Run: headless pygame with SDL's dummy video driver; simulated clock (each Clock.tick advances the game by its frame time, no real sleeping); random seed 0; keys injected as events and as key.get_pressed() state; no mouse input; restart key SPACE tapped at the start of phases 3 and 4.
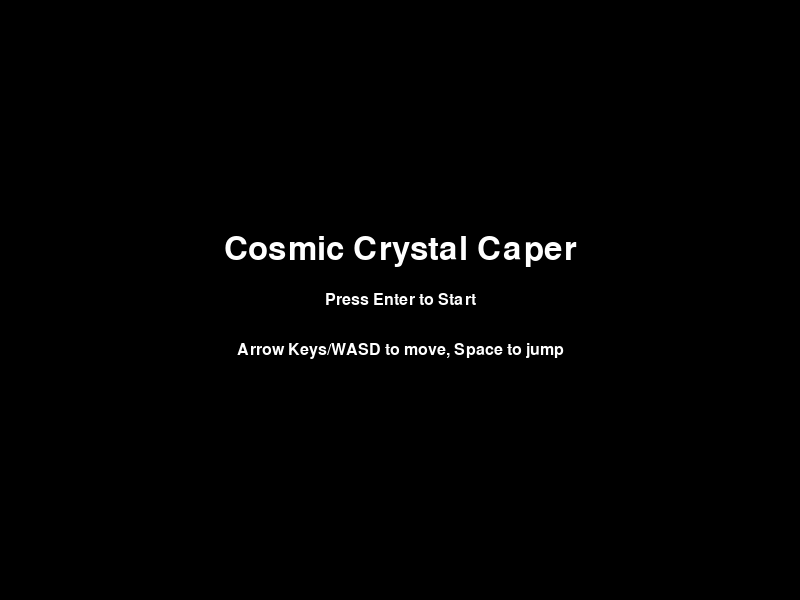
Frame 1 of 4 · flips 1–60 · no input
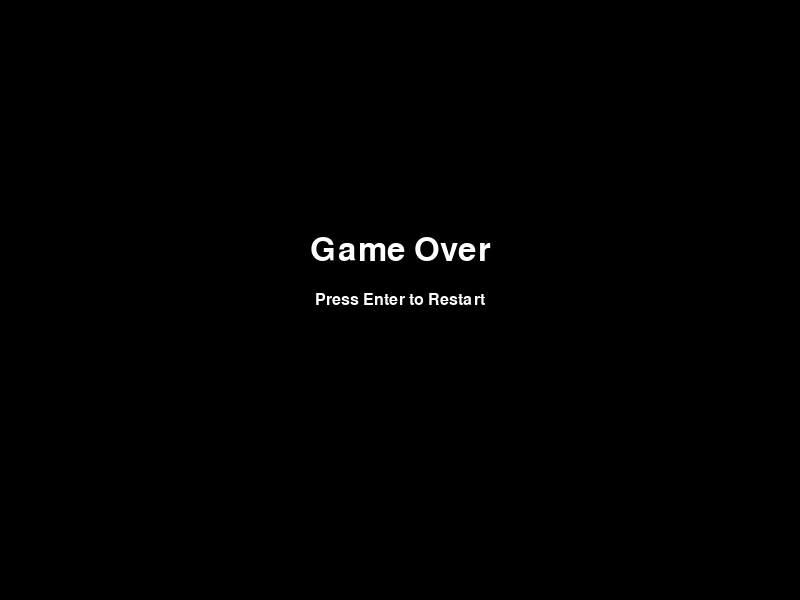
Frame 2 of 4 · flips 61–180 · tapped SPACE, RETURN · held RIGHT (→), D
Frame 3 of 4 · flips 181–300 · tapped SPACE · held DOWN (↓), S · screen unchanged from frame 2, image omitted
Frame 4 of 4 · flips 301–420 · tapped SPACE · held LEFT (←), A, UP (↑), W · screen unchanged from frame 3, image omitted

The pygame program that drew these frames:


import pygame
import json
import sys
import random

# Initialize Pygame
pygame.init()

# Set up the display
screen_width = 800
screen_height = 600
screen = pygame.display.set_mode((screen_width, screen_height))
pygame.display.set_caption("Cosmic Crystal Caper")

# Define colors
WHITE = (255, 255, 255)
BLACK = (0, 0, 0)
RED = (255, 0, 0)
GREEN = (0, 255, 0)
BLUE = (0, 0, 255)
YELLOW = (255, 255, 0)

# Define game constants
FPS = 60
PLAYER_SPEED = 5
PLAYER_JUMP_SPEED = -15
PLAYER_GRAVITY = 0.8
CRYSTAL_COLLECTION_RANGE = 50
ENEMY_SPEED = 3

# Define game states
STATE_MENU = 0
STATE_GAME = 1
STATE_GAME_OVER = 2
STATE_WIN = 3

# Define player class
class Player(pygame.sprite.Sprite):
    def __init__(self):
        super().__init__()
        self.image = pygame.Surface((50, 50))
        self.image.fill(BLUE)
        self.rect = self.image.get_rect()
        self.rect.centerx = screen_width // 2
        self.rect.bottom = screen_height - 50
        self.speed_x = 0
        self.speed_y = 0
        self.lives = 3
        self.on_ground = False

    def update(self):
        self.speed_x = 0
        keys = pygame.key.get_pressed()
        if keys[pygame.K_LEFT] or keys[pygame.K_a]:
            self.speed_x = -PLAYER_SPEED
        if keys[pygame.K_RIGHT] or keys[pygame.K_d]:
            self.speed_x = PLAYER_SPEED
        
        self.rect.x += self.speed_x

        # Apply gravity
        self.speed_y += PLAYER_GRAVITY
        self.rect.y += self.speed_y

        # Keep player on screen
        if self.rect.left < 0:
            self.rect.left = 0
        if self.rect.right > screen_width:
            self.rect.right = screen_width
        if self.rect.bottom > screen_height:
            self.rect.bottom = screen_height
            self.speed_y = 0
            self.on_ground = True

    def jump(self):
        if self.on_ground:
            self.speed_y = PLAYER_JUMP_SPEED
            self.on_ground = False

    def collect_crystal(self, crystal):
        if pygame.sprite.collide_rect(self, crystal):
            crystal.kill()
            return True
        return False

    def take_damage(self):
        self.lives -= 1
        if self.lives <= 0:
            self.kill()

# Define enemy class
class Enemy(pygame.sprite.Sprite):
    def __init__(self, x=None, y=None):
        super().__init__()
        self.image = pygame.Surface((40, 40))
        self.image.fill(RED)
        self.rect = self.image.get_rect()
        if x is not None and y is not None:
            self.rect.x = x
            self.rect.y = y
        else:
            self.rect.x = random.randint(0, screen_width - self.rect.width)
            self.rect.y = 0
        self.speed_y = ENEMY_SPEED

    def update(self):
        self.rect.y += self.speed_y
        if self.rect.top > screen_height:
            self.kill()

# Define crystal class
class Crystal(pygame.sprite.Sprite):
    def __init__(self, x=None, y=None):
        super().__init__()
        self.image = pygame.Surface((30, 30))
        self.image.fill(YELLOW)
        self.rect = self.image.get_rect()
        if x is not None and y is not None:
            self.rect.x = x
            self.rect.y = y
        else:
            self.rect.x = random.randint(0, screen_width - self.rect.width)
            self.rect.y = random.randint(50, screen_height - 50)

# Define platform class
class Platform(pygame.sprite.Sprite):
    def __init__(self, x, y, width, height):
        super().__init__()
        self.image = pygame.Surface((width, height))
        self.image.fill(GREEN)
        self.rect = self.image.get_rect()
        self.rect.x = x
        self.rect.y = y

# Define level class
class Level:
    def __init__(self):
        self.platforms = pygame.sprite.Group()
        self.enemies = pygame.sprite.Group()
        self.crystals = pygame.sprite.Group()
        self.player = Player()
        self.crystals_collected = 0
        self.create_level()

    def create_level(self):
        # Create some platforms
        self.platforms.add(Platform(100, 500, 200, 20))
        self.platforms.add(Platform(400, 400, 200, 20))
        self.platforms.add(Platform(600, 300, 150, 20))
        
        # Create crystals
        self.crystals.add(Crystal(150, 450))
        self.crystals.add(Crystal(450, 350))
        self.crystals.add(Crystal(650, 250))
        
        # Create enemies
        self.enemies.add(Enemy(200, 100))
        self.enemies.add(Enemy(500, 50))

    def update(self):
        self.player.update()
        self.enemies.update()

        # Check collision with platforms
        collided_platforms = pygame.sprite.spritecollide(self.player, self.platforms, False)
        if collided_platforms and self.player.speed_y > 0:
            self.player.rect.bottom = collided_platforms[0].rect.top
            self.player.speed_y = 0
            self.player.on_ground = True

        # Check collision with enemies
        if pygame.sprite.spritecollide(self.player, self.enemies, False):
            self.player.take_damage()

        # Check crystal collection
        for crystal in self.crystals:
            if self.player.collect_crystal(crystal):
                self.crystals_collected += 1
                break

        # Check if all crystals are collected
        if not self.crystals:
            return True

        return False

    def draw(self, screen):
        screen.fill(BLACK)
        self.platforms.draw(screen)
        self.enemies.draw(screen)
        self.crystals.draw(screen)
        screen.blit(self.player.image, self.player.rect)
        
        # Draw UI
        font = pygame.font.Font(None, 36)
        lives_text = font.render(f"Lives: {self.player.lives}", True, WHITE)
        crystals_text = font.render(f"Crystals: {self.crystals_collected}", True, WHITE)
        screen.blit(lives_text, (10, 10))
        screen.blit(crystals_text, (10, 50))

# Set up game variables
game_state = STATE_MENU
current_level = 1
max_levels = 1
clock = pygame.time.Clock()
level = None

# Game loop
running = True
while running:
    # Event handling
    for event in pygame.event.get():
        if event.type == pygame.QUIT:
            running = False
        elif event.type == pygame.KEYDOWN:
            if event.key == pygame.K_SPACE and game_state == STATE_GAME:
                level.player.jump()
            elif event.key == pygame.K_RETURN and game_state == STATE_MENU:
                game_state = STATE_GAME
                level = Level()
            elif event.key == pygame.K_RETURN and game_state in [STATE_GAME_OVER, STATE_WIN]:
                game_state = STATE_MENU
                current_level = 1
            elif event.key == pygame.K_ESCAPE:
                running = False

    # Update game state
    if game_state == STATE_GAME:
        level_complete = level.update()
        if not level.player.alive():
            game_state = STATE_GAME_OVER
        elif level_complete:
            game_state = STATE_WIN

    # Draw game objects
    if game_state == STATE_MENU:
        screen.fill(BLACK)
        title_font = pygame.font.Font(None, 48)
        title_text = title_font.render("Cosmic Crystal Caper", True, WHITE)
        title_rect = title_text.get_rect(center=(screen_width // 2, screen_height // 2 - 50))
        screen.blit(title_text, title_rect)

        start_font = pygame.font.Font(None, 24)
        start_text = start_font.render("Press Enter to Start", True, WHITE)
        start_rect = start_text.get_rect(center=(screen_width // 2, screen_height // 2))
        screen.blit(start_text, start_rect)

        controls_text = start_font.render("Arrow Keys/WASD to move, Space to jump", True, WHITE)
        controls_rect = controls_text.get_rect(center=(screen_width // 2, screen_height // 2 + 50))
        screen.blit(controls_text, controls_rect)
        
    elif game_state == STATE_GAME:
        level.draw(screen)
        
    elif game_state == STATE_GAME_OVER:
        screen.fill(BLACK)
        game_over_font = pygame.font.Font(None, 48)
        game_over_text = game_over_font.render("Game Over", True, WHITE)
        game_over_rect = game_over_text.get_rect(center=(screen_width // 2, screen_height // 2 - 50))
        screen.blit(game_over_text, game_over_rect)

        restart_font = pygame.font.Font(None, 24)
        restart_text = restart_font.render("Press Enter to Restart", True, WHITE)
        restart_rect = restart_text.get_rect(center=(screen_width // 2, screen_height // 2))
        screen.blit(restart_text, restart_rect)
        
    elif game_state == STATE_WIN:
        screen.fill(BLACK)
        win_font = pygame.font.Font(None, 48)
        win_text = win_font.render("You Win!", True, WHITE)
        win_rect = win_text.get_rect(center=(screen_width // 2, screen_height // 2 - 50))
        screen.blit(win_text, win_rect)

        restart_font = pygame.font.Font(None, 24)
        restart_text = restart_font.render("Press Enter to Restart", True, WHITE)
        restart_rect = restart_text.get_rect(center=(screen_width // 2, screen_height // 2))
        screen.blit(restart_text, restart_rect)

    pygame.display.flip()
    clock.tick(FPS)

# Quit the game
pygame.quit()
sys.exit()
